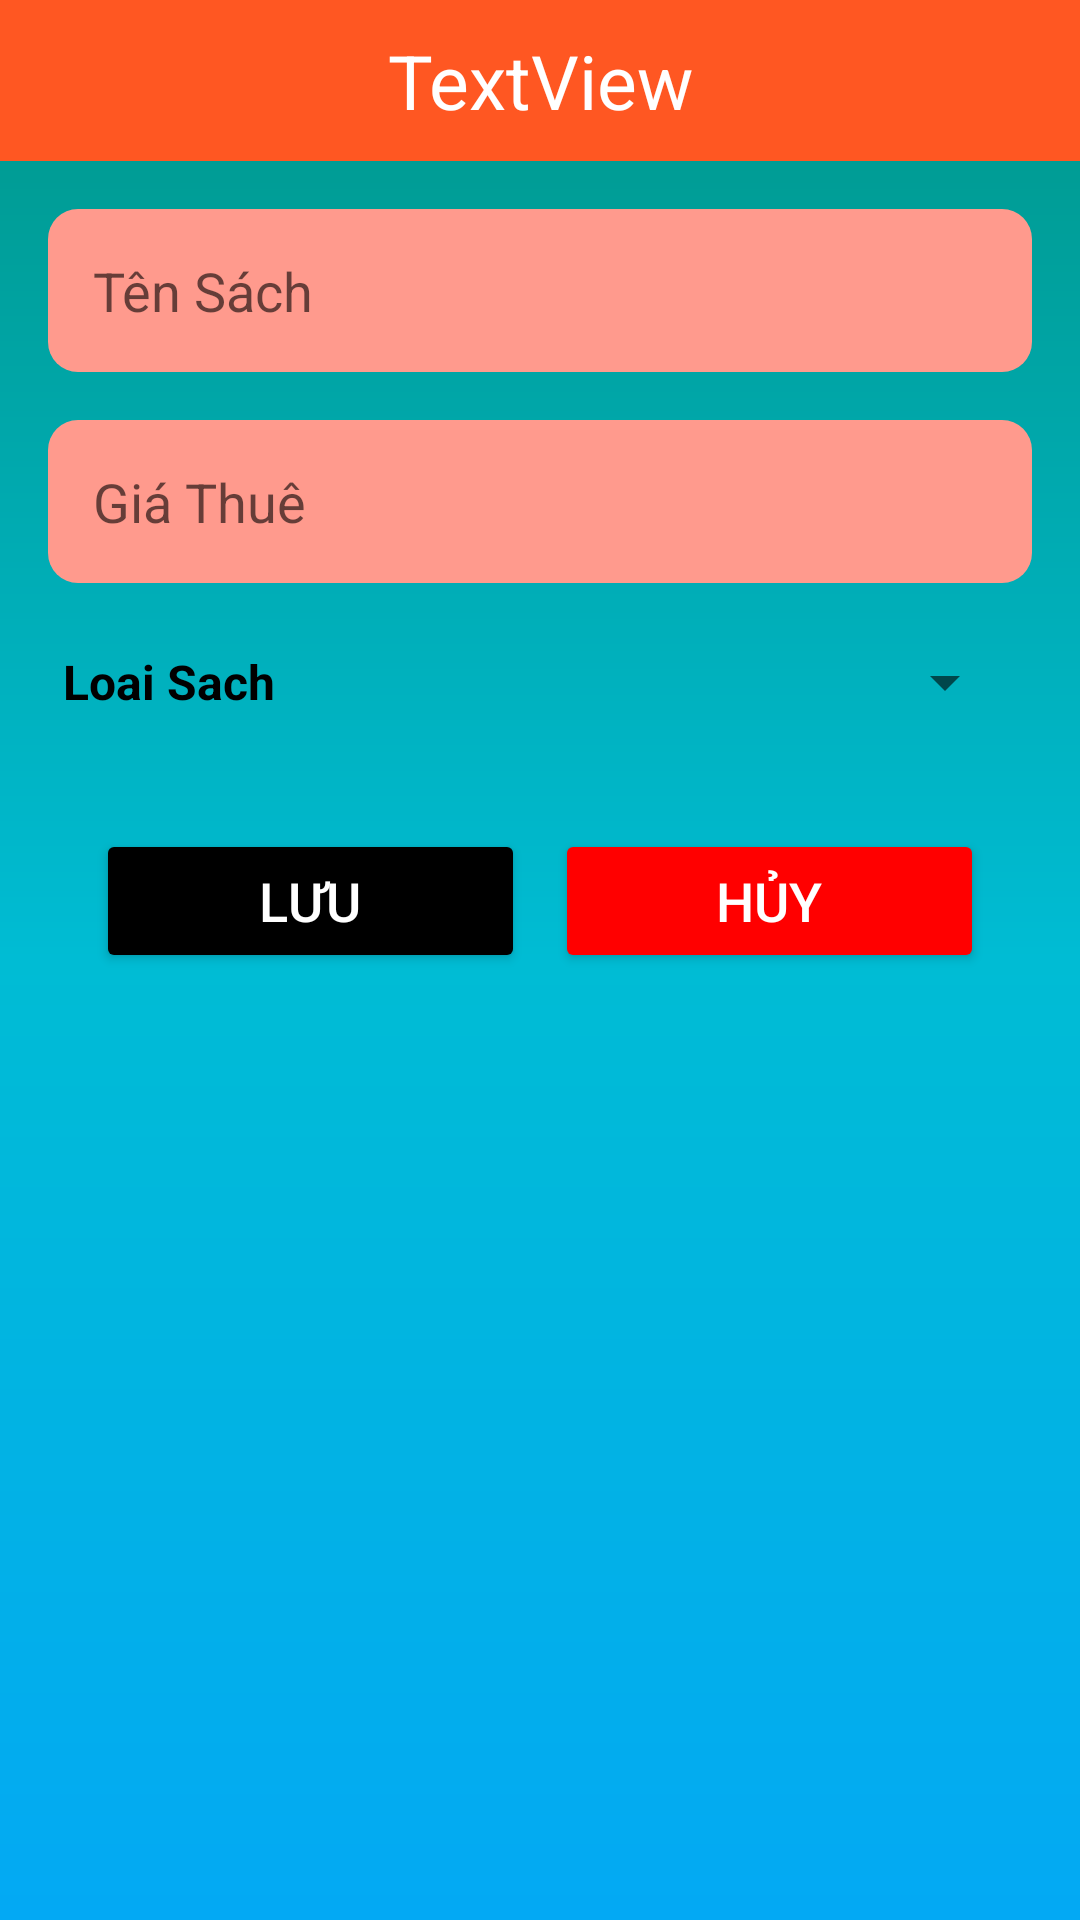

Produce the Android XML layout that renders to this screen, including the resource entries it uses.
<!-- AndroidManifest.xml: application theme Theme.AndroidDuAnMau -->
<!-- res/layout/sach_dialog.xml -->
<?xml version="1.0" encoding="utf-8"?>
<LinearLayout xmlns:android="http://schemas.android.com/apk/res/android"
    android:orientation="vertical"
    android:layout_width="match_parent"
    android:layout_height="wrap_content"
    android:layout_margin="8dp"
    android:background="@drawable/bg_main"
    >
    <TextView
        android:id="@+id/tv_Sach_title_dialog"
        android:textColor="@color/white"
        android:textSize="25sp"
        android:layout_width="match_parent"
        android:layout_height="wrap_content"
        android:text="TextView"
        android:background="#FF5722"
        android:padding="10dp"
        android:gravity="center" />

    <EditText
        android:id="@+id/ed_TenSach"
        android:layout_marginStart="16dp"
        android:layout_marginTop="16dp"
        android:layout_marginEnd="16dp"
        android:padding="15dp"
        android:hint="Tên Sách"
        android:background="@drawable/bg_vien_hong"
        android:layout_width="match_parent"
        android:layout_height="wrap_content"/>
    <EditText
        android:id="@+id/ed_GiaThue"
        android:layout_marginStart="16dp"
        android:layout_marginTop="16dp"
        android:layout_marginEnd="16dp"
        android:padding="15dp"
        android:hint="Giá Thuê"
        android:inputType="number"
        android:background="@drawable/bg_vien_hong"
        android:layout_width="match_parent"
        android:layout_height="wrap_content"/>
    <LinearLayout
        android:orientation="horizontal"
        android:layout_width="match_parent"
        android:padding="5dp"
        android:layout_marginStart="16dp"
        android:layout_marginEnd="16dp"
        android:layout_marginTop="16dp"
        android:layout_height="wrap_content">
        <TextView
            android:text="Loai Sach"
            android:textSize="16sp"
            android:textColor="@color/black"
            android:textStyle="bold"
            android:layout_gravity="center"
            android:layout_width="wrap_content"
            android:layout_height="wrap_content"/>
        <Spinner
            android:id="@+id/spinner_loai"
            android:layout_marginStart="8dp"
            android:layout_width="match_parent"
            android:layout_height="wrap_content"/>
    </LinearLayout>

    <LinearLayout
        android:layout_width="match_parent"
        android:layout_height="wrap_content"
        android:layout_marginStart="16dp"
        android:layout_marginTop="16dp"
        android:layout_marginEnd="16dp"
        android:padding="16dp">

        <Button
            android:id="@+id/btn_SaveSach"
            android:layout_width="0dp"
            android:layout_height="wrap_content"
            android:layout_marginRight="10dp"
            android:layout_weight="1"
            android:backgroundTint="@color/black"
            android:text="Lưu"
            android:textColor="@color/white"
            android:textSize="18sp">

        </Button>

        <Button
            android:id="@+id/btn_CancelSach"
            android:layout_width="0dp"
            android:layout_height="wrap_content"
            android:layout_weight="1"
            android:backgroundTint="#FF0000"
            android:text="Hủy"
            android:textColor="@color/white"
            android:textSize="18sp">
        </Button>

    </LinearLayout>

</LinearLayout>
<!-- resources referenced by this layout -->
<resources>
  <!-- drawable bg_main (drawable) -->
  <?xml version="1.0" encoding="utf-8"?>
  <shape xmlns:android="http://schemas.android.com/apk/res/android">
      <gradient android:startColor="#03A9F4"
          android:centerColor="#00BCD4"
          android:endColor="#009688"
          android:angle="45" android:useLevel="true" android:centerX="50%"/>
  </shape>
  <!-- drawable bg_vien_hong (drawable-xhdpi) -->
  <?xml version="1.0" encoding="utf-8"?>
  <shape xmlns:android="http://schemas.android.com/apk/res/android">
      <solid android:color="#FF9A8D"/>
      <corners android:radius="10dp"/>
  </shape>
  <style name="Theme.AndroidDuAnMau" parent="Theme.MaterialComponents.DayNight.NoActionBar">
          
          <item name="colorPrimary">@color/purple_500</item>
          <item name="colorPrimaryVariant">@color/purple_700</item>
          <item name="colorOnPrimary">@color/white</item>
          
          <item name="colorSecondary">@color/teal_200</item>
          <item name="colorSecondaryVariant">@color/teal_700</item>
          <item name="colorOnSecondary">@color/black</item>
          
          <item name="android:statusBarColor" tools:targetApi="l">?attr/colorPrimaryVariant</item>
          
      </style>
  <!-- not gathered from this repository: default colours our renderer supplied (Android Studio template values) -->
  <color name="purple_500">#FF6200EE</color>
  <color name="purple_700">#FF3700B3</color>
  <color name="teal_200">#FF03DAC5</color>
  <color name="teal_700">#FF018786</color>
  <color name="black">#FF000000</color>
  <color name="white">#FFFFFFFF</color>
</resources>
